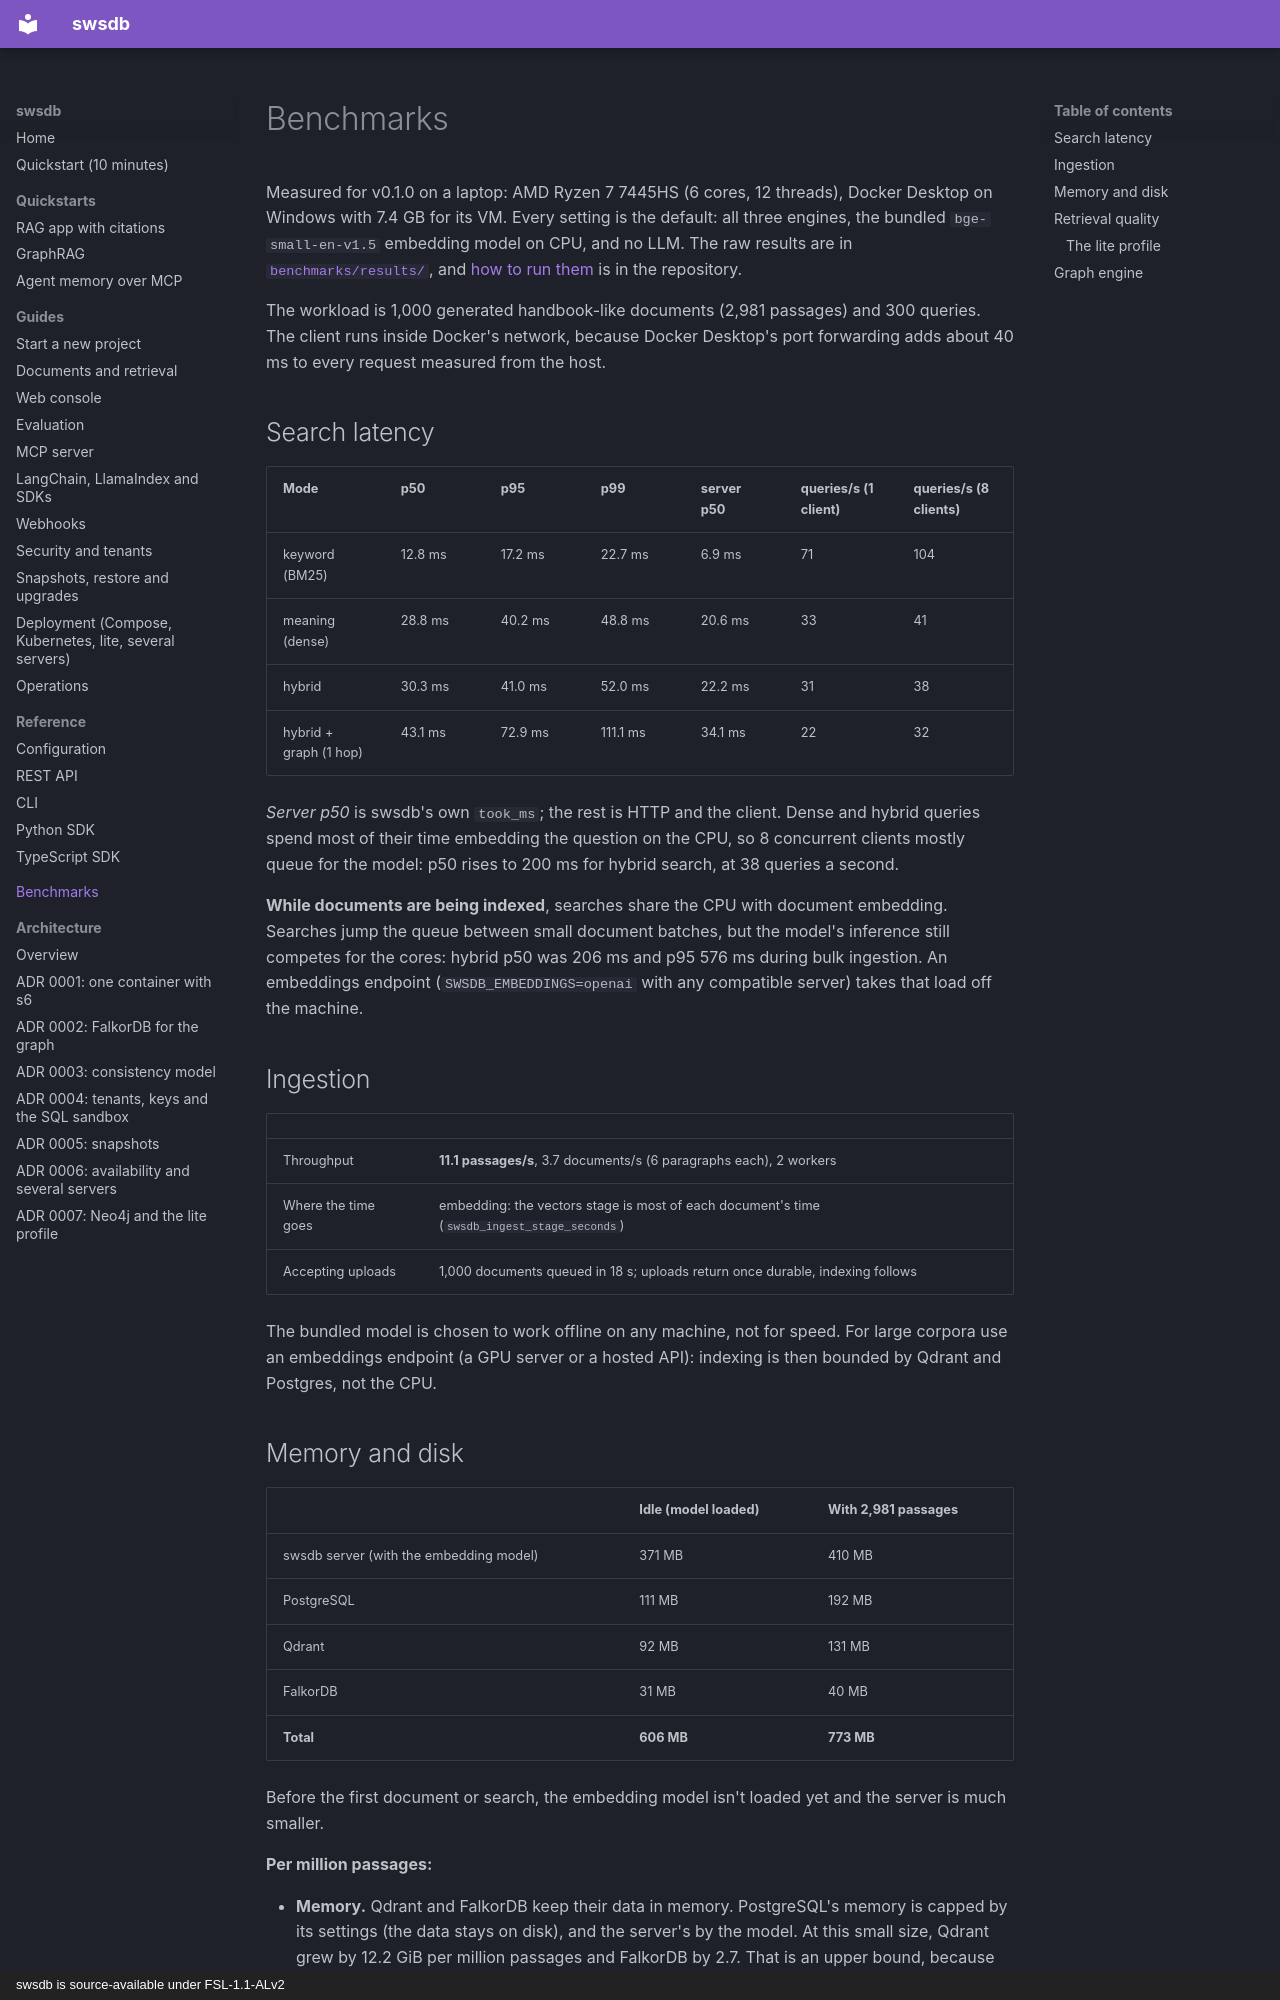

repository: prosws2210/SwsDB · page: benchmarks/index.html · generator: mkdocs · copyright: swsdb is source-available under FSL-1.1-ALv2

# Benchmarks

Measured for v0.1.0 on a laptop: AMD Ryzen 7 7445HS (6 cores, 12 threads), Docker Desktop on Windows with 7.4 GB for
its VM. Every setting is the default: all three engines, the bundled `bge-small-en-v1.5` embedding model on CPU, and
no LLM. The raw results are in
[`benchmarks/results/`](https://github.com/prosws2210/SwsDB/tree/main/benchmarks/results), and
[how to run them](https://github.com/prosws2210/SwsDB/blob/main/benchmarks/README.md) is in the repository.

The workload is 1,000 generated handbook-like documents (2,981 passages) and 300 queries. The client runs inside
Docker's network, because Docker Desktop's port forwarding adds about 40 ms to every request measured from the host.

## Search latency

| Mode | p50 | p95 | p99 | server p50 | queries/s (1 client) | queries/s (8 clients) |
|---|---|---|---|---|---|---|
| keyword (BM25) | 12.8 ms | 17.2 ms | 22.7 ms | 6.9 ms | 71 | 104 |
| meaning (dense) | 28.8 ms | 40.2 ms | 48.8 ms | 20.6 ms | 33 | 41 |
| hybrid | 30.3 ms | 41.0 ms | 52.0 ms | 22.2 ms | 31 | 38 |
| hybrid + graph (1 hop) | 43.1 ms | 72.9 ms | 111.1 ms | 34.1 ms | 22 | 32 |

*Server p50* is swsdb's own `took_ms`; the rest is HTTP and the client. Dense and hybrid queries spend most of their
time embedding the question on the CPU, so 8 concurrent clients mostly queue for the model: p50 rises to 200 ms for
hybrid search, at 38 queries a second.

**While documents are being indexed**, searches share the CPU with document embedding. Searches jump the queue between
small document batches, but the model's inference still competes for the cores: hybrid p50 was 206 ms and p95 576 ms
during bulk ingestion. An embeddings endpoint (`SWSDB_EMBEDDINGS=openai` with any compatible server) takes that load
off the machine.

## Ingestion

| | |
|---|---|
| Throughput | **11.1 passages/s**, 3.7 documents/s (6 paragraphs each), 2 workers |
| Where the time goes | embedding: the vectors stage is most of each document's time (`swsdb_ingest_stage_seconds`) |
| Accepting uploads | 1,000 documents queued in 18 s; uploads return once durable, indexing follows |

The bundled model is chosen to work offline on any machine, not for speed. For large corpora use an embeddings
endpoint (a GPU server or a hosted API): indexing is then bounded by Qdrant and Postgres, not the CPU.
